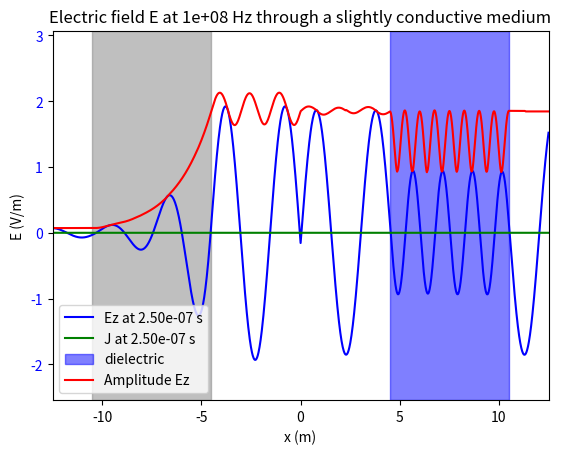

Write the Python code that produced this figure. (Note: this script raises an exception after producing the figure.)
# FDTD - Finite-Difference Time-Domain
# 1D simulation using Yee's algorithm
# to simulate electromagnetic waves.


from matplotlib.axes import Axes
import numpy as np
import matplotlib.pyplot as plt
import matplotlib.animation as animation


# parameters
# settings parameters
TOTAL_X = 25  # in meters
FREQ_REF = 1e8  # Hz
Q = 20000  # number of time samples
COND_START = 2  # in meters
COND_END = 8  # in meters
CONDUCTIVITY = 0.003  # in S/mµ
DIEL_START = 25-8  # in meters
DIEL_END = 25-2  # in meters
DEIL__REL_PERMITTIVITY = 4
SOURCE_POS = 12.5  # in meters


# Constants
e0 = 8.8541878188e-12  # F/m
u0 = 1.25663706127e-6  # H/m
c_vide = 1 / np.sqrt(e0 * u0)  # m/s


# derived parameters
DELTA_X = c_vide / (FREQ_REF * 400)  # in meters
DELTA_T = 1 / (2 * FREQ_REF * 400)  # in seconds
# REMARK : when DELTA_T is too small(comparend to DELTA_x), the limit conditions seam to stop working correctly (a 10x difference causes problems)
# [redacted]
M = round(TOTAL_X / DELTA_X)  # number of space samples

# set the local relative permittivity array
epsilon_r = np.ones((M))
start_diel = round(DIEL_START / DELTA_X)
end_diel = round(DIEL_END / DELTA_X)
epsilon_r[start_diel:end_diel] = DEIL__REL_PERMITTIVITY
print(f"start_diel : {start_diel}, end_diel : {end_diel}, M : {M}")
# slowest speed in the medium
c_slowest = 1 / np.sqrt(np.max(epsilon_r) * e0 * u0)


# set the local conductivity array
sigma = np.zeros((M))

start_cond = round(COND_START / DELTA_X)
end_cond = round(COND_END / DELTA_X)
sigma[start_cond:end_cond] = CONDUCTIVITY

TOTAL_T = (Q - 1) * DELTA_T  # in seconds
print("TOTAL_X : ", TOTAL_X, "TOTAL_T : ", TOTAL_T)
print("DELTA_X : ", DELTA_X, "DELTA_T : ", DELTA_T)

# check the stability condition
print("feedback current max multiplier : ", (DELTA_T / e0) * np.max(sigma))
assert (DELTA_T / e0) * np.max(sigma) < 1, "stability condition not met"


# %%
# initialise the starting values
E0 = np.zeros((M))
B_tilde_0 = np.zeros((M))
# intiialise the current density
J_source = np.zeros((Q, M))

# initialise with a gaussian pulse
# E0[int(M / 2) - 100 : int(M / 2) + 100] = np.exp(
#     -(np.linspace(-100, 100, 200) ** 2) /100
# ) / np.sqrt(2 * np.pi)

# set a sinusoidal current at the middle of the grid
fraction_on = 1
J_source[0 : int(Q * fraction_on), round(SOURCE_POS / DELTA_X)] = (
    0.01
    / DELTA_X  # insures that the total current is constant
    * np.sin(
        2
        * np.pi
        * FREQ_REF
        * np.linspace(0, TOTAL_T * fraction_on, int(Q * fraction_on))
    )
)


# initialise the arrays
E = np.zeros((Q, M))
E[0, :] = E0[:]
B_tilde = np.zeros((Q, M))
B_tilde[0, :] = B_tilde_0[:]


# %%
# We consider B_tilde to be half a time step in front of E in the time domain,
# this means that we computing step n for E we use step n-1 for B
# we also consider B_tilde's grid half a step ahead of E's grid in the space domain
# this means that x=0 for E <-> x=0.5 for B_tilde
def forward_E(E: np.ndarray, B_tilde: np.ndarray, J_source: np.ndarray, q: int):
    """
    modifies E in place at step q
    q : int : has to be between 1 and Q-1
    """
    E[q, 1:M] = (
        E[q - 1, 1:M]
        + (1 / (epsilon_r[1:M] * e0 * u0))
        * (DELTA_T / (c_vide * DELTA_X))
        * (B_tilde[q - 1, 1:M] - B_tilde[q - 1, 0 : M - 1])
        - (DELTA_T / (epsilon_r[1:M] * e0))
        * (J_source[q - 1, 1:M] + sigma[1:M] * E[q - 1, 1:M])
    )

    # limit conditions :
    E[q, 0] = E[q - 2, 1]
    E[q, M - 1] = E[q - 2, M - 2]


def forward_B_tilde(E: np.ndarray, B_tilde: np.ndarray, q: int):
    """
    modifies B_tilde in place at step q
    q : int : the time step : has to be between 1 and Q-1
    """
    B_tilde[q, 0 : M - 1] = B_tilde[q - 1, 0 : M - 1] + (
        (c_vide * DELTA_T) / DELTA_X
    ) * (E[q, 1:M] - E[q, 0 : M - 1])


def main():
    for q in range(1, Q):
        forward_E(E, B_tilde, J_source, q)
        forward_B_tilde(E, B_tilde, q)


# %%
main()


# %%
# animate the results : https://stackoverflow.com/questions/67672601/how-to-use-matplotlibs-animate-function
fig, (ax1) = plt.subplots()
ax1 : Axes = ax1


x = np.linspace(0, TOTAL_X, M) - TOTAL_X/2
ax1.set_xlim(np.min(x), np.max(x))
ax1.set_xlabel("x (m)")
ax1.set_ylabel("E (V/m)")
ax1.set_title(f"Electric field E at {FREQ_REF:.0e} Hz through a slightly conductive medium")
ax1.tick_params(axis="y", labelcolor="b")
(lineE,) = plt.plot(x, E[0], label="0 s", color="b")
(lineJ,) = plt.plot(x, J_source[0], label="0 s", color="g")
plt.ylim(
    np.min(E, axis=None),
    np.max(E, axis=None) + 0.1 * (np.max(E, axis=None) - np.min(E, axis=None)),
)

ax1.axvspan(
    start_cond * DELTA_X - TOTAL_X / 2,
    end_cond * DELTA_X - TOTAL_X / 2,
    color="gray",
    alpha=0.5,
)
ax1.axvspan(
    DIEL_START - TOTAL_X / 2,
    DIEL_END - TOTAL_X / 2,
    color="blue",
    alpha=0.5,
    label="dielectric",
)

frame_devider = 1


def updatefig(i: int):
    lineE.set_ydata(E[i * frame_devider])
    lineE.set_label(f"Ez at {i * frame_devider * DELTA_T:.2e} s")
    lineJ.set_ydata(J_source[i * frame_devider])
    lineJ.set_label(f"J at {i * frame_devider * DELTA_T:.2e} s")
    plt.legend()
    return (lineE, lineJ)


# ani = animation.FuncAnimation(
#     fig, updatefig, frames=int(Q / frame_devider), repeat=True, interval=1
# )

updatefig(Q-1)

steps_per_half_period = int(
    1 / (2*FREQ_REF * DELTA_T)
)

print(
    "steps_per_half_period : ",
    steps_per_half_period,
    "approx : ",
    1 / (2*FREQ_REF * DELTA_T),
)

ax1.plot(x, np.max(np.abs(E[-steps_per_half_period:,:]), axis = 0), label="Amplitude Ez", color="red")



# ani.save("1D_sine_source_local_conductivity.mp4", fps=60)
plt.legend(loc="lower left")
plt.savefig("images/1D_sine_source_a_bit_of_everything.png", dpi=300, bbox_inches="tight")

plt.show()
